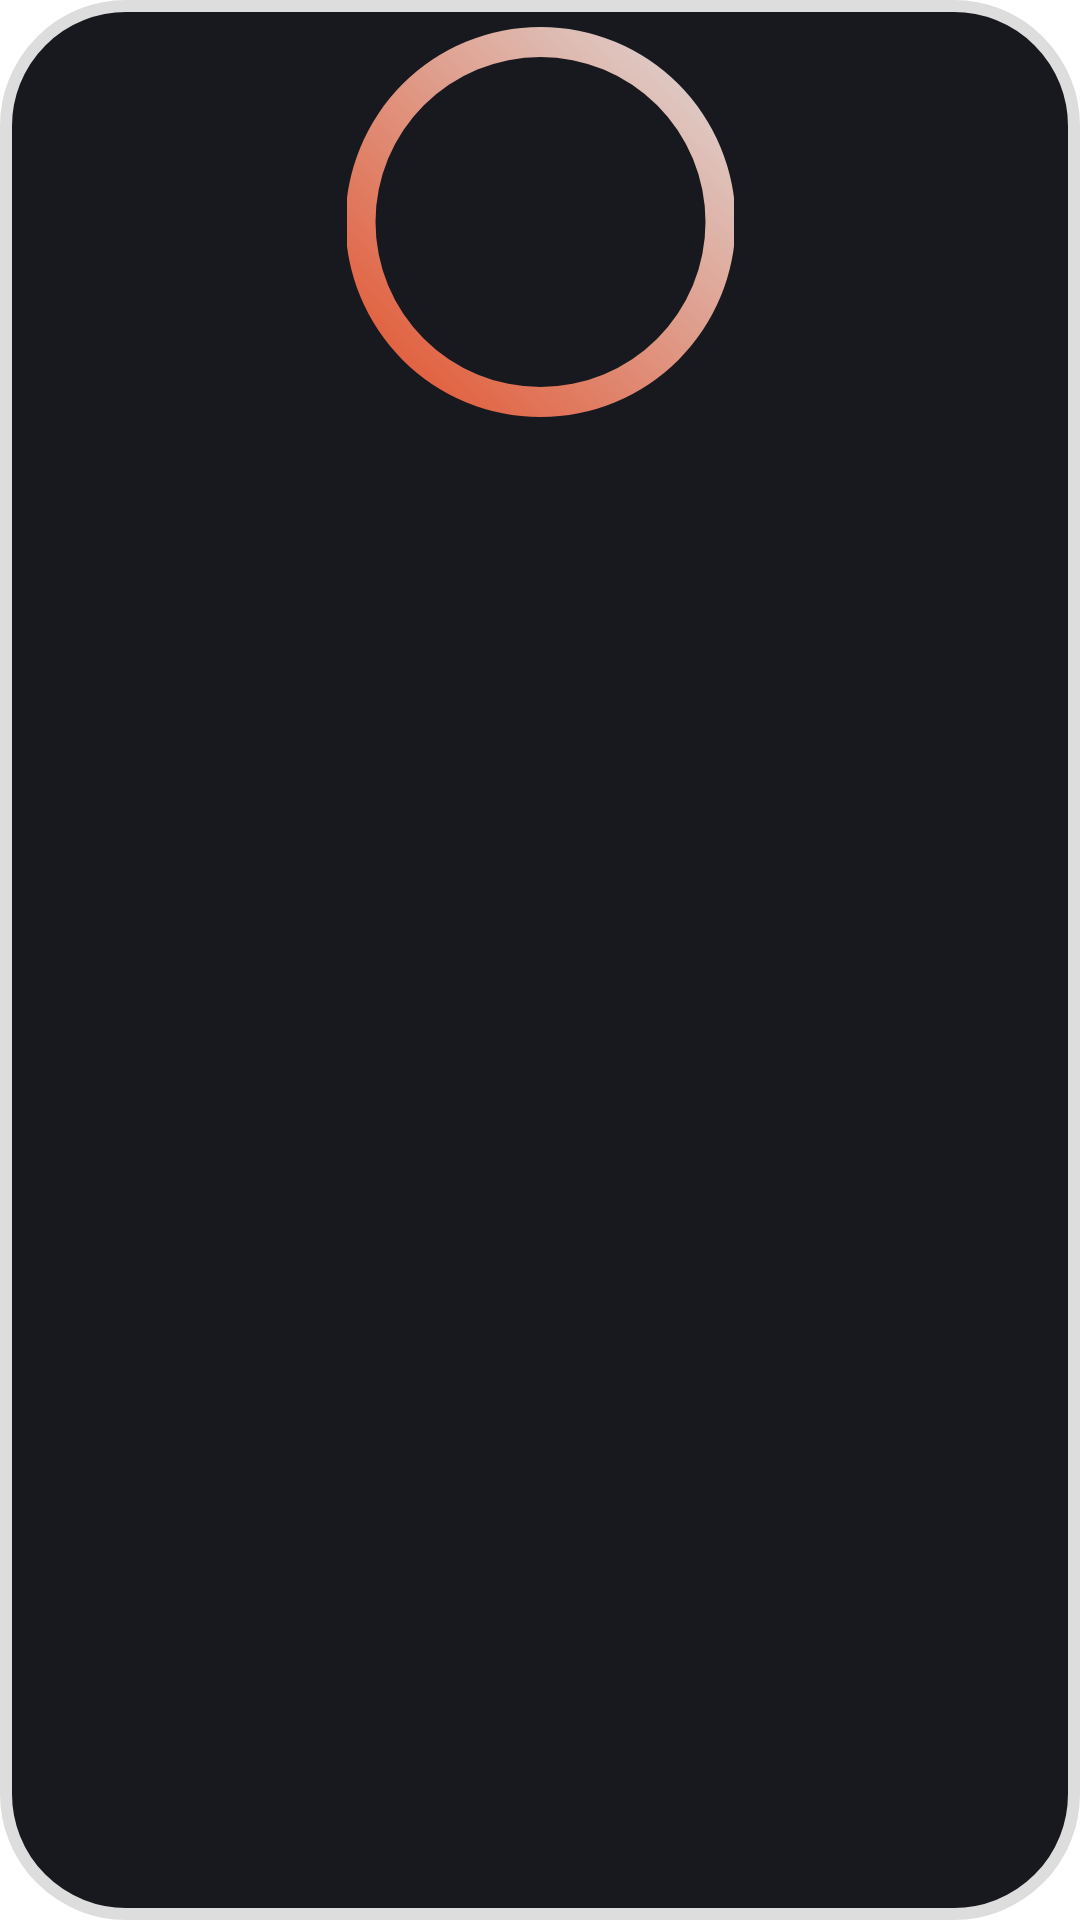

Android layout source for this screen:
<!-- AndroidManifest.xml: application theme Theme.App.Starting -->
<!-- res/layout/list_with_desc_item.xml -->
<androidx.constraintlayout.widget.ConstraintLayout xmlns:android="http://schemas.android.com/apk/res/android"
    xmlns:app="http://schemas.android.com/apk/res-auto"
    android:layout_width="match_parent"
    android:background="@drawable/project_shape"
    android:layout_height="wrap_content">

    <TextView
        android:id="@+id/nameView"
        android:layout_width="131dp"
        android:layout_height="34dp"
        android:layout_marginBottom="4dp"
        android:gravity="center"
        app:layout_constraintBottom_toBottomOf="@id/dayView"
        app:layout_constraintEnd_toStartOf="@id/dayView"
        app:layout_constraintHorizontal_bias="0.64"
        app:layout_constraintStart_toStartOf="parent" />

    <TextView
        android:id="@+id/authorView"
        android:layout_width="131dp"
        android:layout_height="29dp"
        android:fontFamily="monospace"
        android:gravity="center"
        app:layout_constraintEnd_toStartOf="@id/dayView"
        app:layout_constraintHorizontal_bias="0.64"
        app:layout_constraintStart_toStartOf="parent"
        app:layout_constraintTop_toTopOf="@id/dayView" />

    <TextView
        android:id="@+id/timeView"
        android:layout_width="108dp"
        android:layout_height="20dp"
        android:fontFamily="monospace"
        android:gravity="center"

        app:layout_constraintBottom_toBottomOf="@id/dayView"
        app:layout_constraintEnd_toStartOf="@id/dayView"
        app:layout_constraintHorizontal_bias="0.541"
        app:layout_constraintStart_toStartOf="parent"
        app:layout_constraintTop_toTopOf="@id/dayView"
        app:layout_constraintVertical_bias="0.48" />

    <TextView
        android:id="@+id/dayView"
        android:layout_width="129dp"
        android:layout_height="132dp"
        android:layout_marginTop="8dp"
        android:background="@drawable/bigger_circle_shape"
        android:fontFamily="monospace"
        android:gravity="center"
        android:textStyle="bold"
        app:layout_constraintEnd_toEndOf="parent"
        app:layout_constraintStart_toStartOf="parent"
        app:layout_constraintTop_toTopOf="parent" />

    <TextView
        android:id="@+id/descView"
        android:layout_width="134dp"
        android:layout_height="91dp"
        android:fontFamily="monospace"
        android:gravity="center"
        app:layout_constraintBottom_toBottomOf="@id/dayView"
        app:layout_constraintEnd_toEndOf="parent"
        app:layout_constraintHorizontal_bias="0.304"
        app:layout_constraintStart_toEndOf="@id/dayView"
        app:layout_constraintTop_toTopOf="@id/dayView" />

</androidx.constraintlayout.widget.ConstraintLayout>
<!-- resources referenced by this layout -->
<resources>
  <!-- drawable bigger_circle_shape (drawable) -->
  <?xml version="1.0" encoding="utf-8"?>
  <shape xmlns:android="http://schemas.android.com/apk/res/android"
      android:shape="ring"
      android:innerRadius="55dp"
      android:thickness="10dp"
      android:useLevel="false">
  
      <gradient
          android:startColor="@color/purple_dark"
          android:endColor="@color/white"
          android:type="linear"
          android:angle="45"/>
  
  
  </shape>
  <!-- drawable project_shape (drawable) -->
  <?xml version="1.0" encoding="utf-8"?>
  <shape xmlns:android="http://schemas.android.com/apk/res/android">
      <solid android:color="#18191E"/>
      <stroke android:width="4dp" android:color="@color/white" />
      <corners android:radius="40dp" />
  </shape>
  <style name="Theme.App.Starting" parent="Theme.SplashScreen">
          <item name="windowSplashScreenBackground">@color/white</item>
          <item name="windowSplashScreenAnimatedIcon">@drawable/animated_logo</item>
          <item name="postSplashScreenTheme">@style/Theme.BioAddMed</item>
      </style>
  <color name="purple_dark">#E24E27</color>
  <color name="white">#DDDDDD</color>
  <!-- drawable animated_logo (drawable) -->
  <?xml version="1.0" encoding="utf-8"?>
  <animated-vector xmlns:android="http://schemas.android.com/apk/res/android" android:drawable="@drawable/bioaddmed_icon">
  
  
      <target
          android:animation="@animator/logo_animator"
          android:name="animationGroup"/>
  </animated-vector>
  <style name="Theme.BioAddMed" parent="Theme.MaterialComponents.Light.DarkActionBar">
          
          <item name="colorPrimary">#18191E</item>
          <item name="colorPrimaryVariant">#191919</item>
          <item name="colorOnPrimary">#F5F5F5</item>
          
          <item name="colorSecondary">#D4ADFC</item>
          <item name="colorSecondaryVariant">#5C469C</item>
          <item name="colorOnSecondary">@color/white</item>
          
          <item name="android:statusBarColor">?attr/colorPrimaryVariant</item>
          
      </style>
  <!-- drawable bioaddmed_icon: jpg bitmap (drawable, 34054 bytes) -->
</resources>
